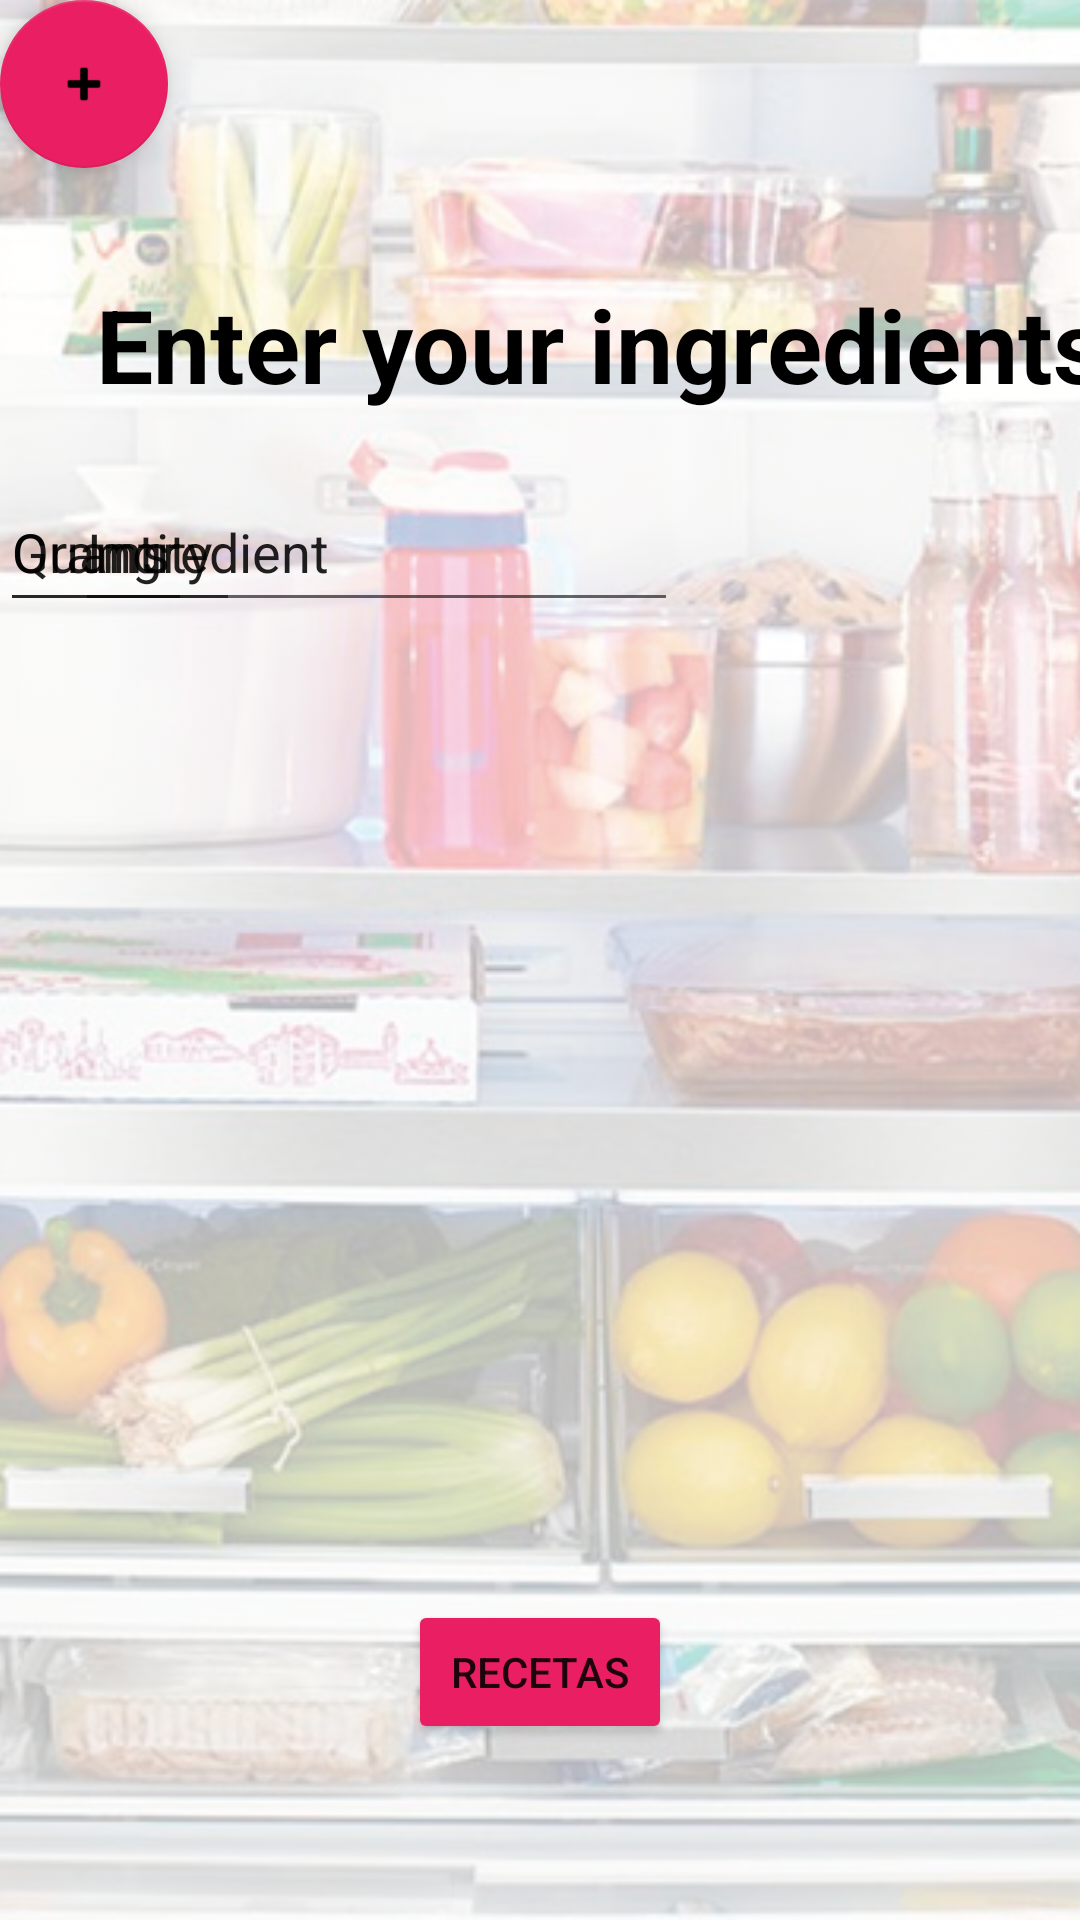

Write the Android layout XML for this screen, with the resource values it uses.
<!-- AndroidManifest.xml: application theme Theme.Refrigerador -->
<!-- res/layout/activity_vista2.xml -->
<?xml version="1.0" encoding="utf-8"?>
<androidx.constraintlayout.widget.ConstraintLayout xmlns:android="http://schemas.android.com/apk/res/android"
    xmlns:app="http://schemas.android.com/apk/res-auto"
    xmlns:tools="http://schemas.android.com/tools"
    android:layout_width="match_parent"
    android:layout_height="match_parent"
    tools:context=".MainActivity">

    <ImageView
        android:id="@+id/imageView"
        android:layout_width="0dp"
        android:layout_height="0dp"
        android:alpha="0.3"
        android:scaleType="centerCrop"
        app:layout_constraintBottom_toBottomOf="parent"
        app:layout_constraintEnd_toEndOf="parent"
        app:layout_constraintHorizontal_bias="0.0"
        app:layout_constraintStart_toStartOf="parent"
        app:layout_constraintTop_toTopOf="parent"
        app:layout_constraintVertical_bias="0.0"
        app:srcCompat="@drawable/news_12_1"
        tools:visibility="visible" />

    <TextView
        android:id="@+id/textView"
        android:layout_width="wrap_content"
        android:layout_height="wrap_content"
        android:layout_marginStart="32dp"
        android:layout_marginTop="92dp"
        android:text="Enter your ingredients"
        android:textColor="@android:color/black"
        android:textSize="34sp"
        android:textStyle="bold"
        app:layout_constraintStart_toStartOf="parent"
        app:layout_constraintTop_toTopOf="parent" />

    <Button
        android:id="@+id/recetas"
        android:layout_width="wrap_content"
        android:layout_height="wrap_content"
        android:text="Recetas"
        app:backgroundTint="#E91E63"
        app:layout_constraintBottom_toBottomOf="parent"
        app:layout_constraintEnd_toEndOf="parent"
        app:layout_constraintLeft_toLeftOf="parent"
        app:layout_constraintRight_toRightOf="parent"
        app:layout_constraintStart_toStartOf="parent"
        app:layout_constraintTop_toTopOf="parent"
        app:layout_constraintVertical_bias="0.901" />

    <com.google.android.material.floatingactionbutton.FloatingActionButton
        android:id="@+id/floatingActionButton2"
        android:layout_width="wrap_content"
        android:layout_height="wrap_content"
        android:clickable="true"
        android:tint="#E8D5D5"
        app:backgroundTint="#E91E63"
        app:maxImageSize="20dp"
        app:srcCompat="@android:drawable/ic_input_add"
        tools:layout_editor_absoluteX="327dp"
        tools:layout_editor_absoluteY="575dp" />

    <AutoCompleteTextView
        android:id="@+id/autoCompleteTextView"
        android:layout_width="201dp"
        android:layout_height="50dp"
        android:layout_marginLeft="25dp"
        android:layout_marginTop="20dp"
        android:layout_marginRight="100dp"
        android:text="Ingredient"
        app:layout_constraintEnd_toEndOf="parent"
        app:layout_constraintHorizontal_bias="0.0"
        app:layout_constraintStart_toStartOf="parent"
        app:layout_constraintTop_toBottomOf="@+id/textView" />

    <EditText
        android:id="@+id/editTextNumber"
        android:layout_width="80dp"
        android:layout_height="50dp"
        android:layout_marginTop="20dp"
        android:ems="10"
        android:inputType="number"
        android:text="Quantity"
        app:layout_constraintTop_toBottomOf="@+id/textView"
        tools:layout_editor_absoluteX="235dp" />

    <EditText
        android:id="@+id/editTextNumber2"
        android:layout_width="64dp"
        android:layout_height="50dp"
        android:layout_marginTop="20dp"
        android:ems="10"
        android:inputType="number"
        android:text="Grams"
        app:layout_constraintTop_toBottomOf="@+id/textView"
        tools:layout_editor_absoluteX="331dp" />

</androidx.constraintlayout.widget.ConstraintLayout>
<!-- resources referenced by this layout -->
<resources>
  <!-- drawable news_12_1: jpg bitmap (drawable, 168901 bytes) -->
  <style name="Theme.Refrigerador" parent="Theme.MaterialComponents.DayNight.DarkActionBar">
          
          <item name="colorPrimary">@color/purple_500</item>
          <item name="colorPrimaryVariant">@color/purple_700</item>
          <item name="colorOnPrimary">@color/white</item>
          
          <item name="colorSecondary">@color/teal_200</item>
          <item name="colorSecondaryVariant">@color/teal_700</item>
          <item name="colorOnSecondary">@color/black</item>
          
          <item name="android:statusBarColor" tools:targetApi="l">?attr/colorPrimaryVariant</item>
          
      </style>
  <!-- not gathered from this repository: default colours our renderer supplied (Android Studio template values) -->
  <color name="purple_500">#FF6200EE</color>
  <color name="purple_700">#FF3700B3</color>
  <color name="teal_200">#FF03DAC5</color>
  <color name="teal_700">#FF018786</color>
  <color name="black">#FF000000</color>
  <color name="white">#FFFFFFFF</color>
</resources>
